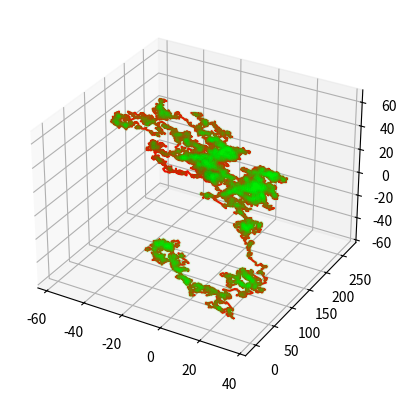

This figure's Python source:
#3D
import matplotlib.pyplot as plt
from mpl_toolkits.mplot3d import Axes3D
fig = plt.figure()
ax = plt.axes(projection='3d')
#Randomwalk
import random
import matplotlib.pyplot as plt
import numpy as np
pos_x = 0
pos_y = 0
pos_z = 0
walk = [[pos_x],[pos_y],[pos_z]]
for i in range(10000):
    """Randomize x, y, z"""
    step = random.randint(-1,1)
    pos_x += step
    step = random.randint(-1,1)
    pos_y += step
    step = random.randint(-1,1)
    pos_z += step
    
    """Append to walk"""
    walk[0].append(pos_x)
    walk[1].append(pos_y)
    walk[2].append(pos_z)
px = walk[0]
py = walk[1]
pz = walk[2]
    
ax.plot3D(px, py, pz, 'red')
ax.scatter3D(px, py, pz, c='#00FF0010', marker='.')
